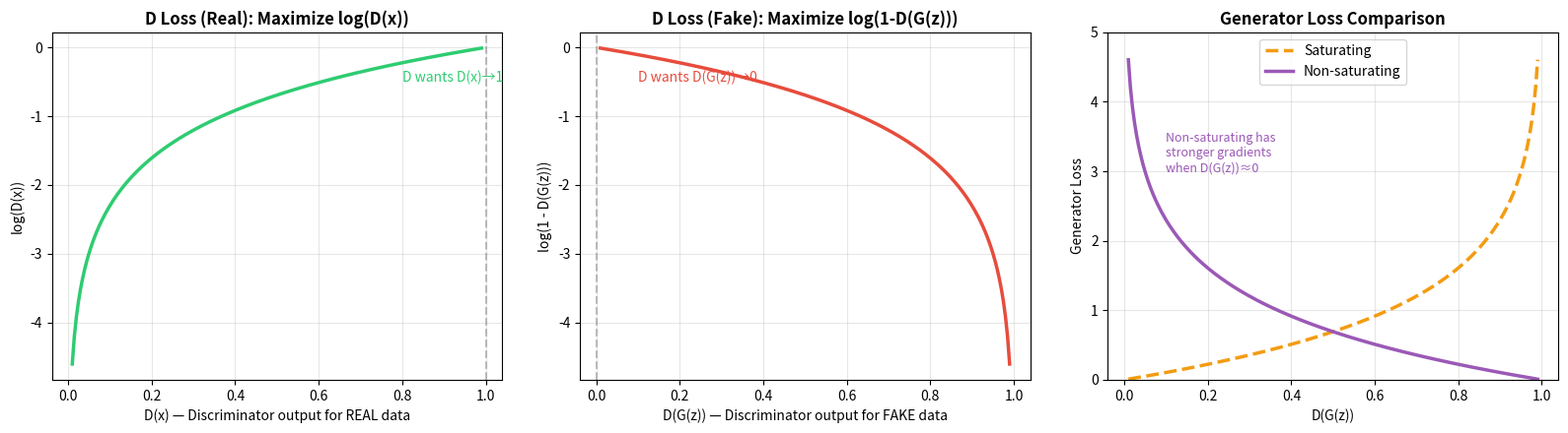

Reproduce this figure in Python. (Note: this script raises an exception after producing the figure.)
"""
Module 5 — Script 03: GAN Theory
==================================

Before building a GAN, we need to understand the theory.
This script covers the mathematical framework and intuition.

Topics:
  - Minimax game formulation
  - Generator and discriminator objectives
  - Nash equilibrium
  - Loss functions and their properties
  - Why GANs are hard to train

Run interactively with VS Code cells (# %%) or as a script.
"""

import numpy as np
import matplotlib
matplotlib.use('Agg')
import matplotlib.pyplot as plt

print("=== GAN Theory ===")
print("""
GAN = Generative Adversarial Network

Two players in a minimax game:

  GENERATOR (G):  Takes random noise z → produces fake data G(z)
                  Goal: Fool the discriminator
  
  DISCRIMINATOR (D): Takes data x → outputs probability it's real
                     Goal: Correctly classify real vs fake

The game:
  min_G max_D  E[log D(x)] + E[log(1 - D(G(z)))]
         ↑                          ↑
    D wants to     D wants to reject fakes
    accept reals   G wants D to accept fakes
""")

# Discriminator loss: Binary cross-entropy
# For real data: maximize log(D(x))         → D should output 1 for real
# For fake data: maximize log(1 - D(G(z)))  → D should output 0 for fake

# Generator loss: minimize log(1 - D(G(z)))
# But in practice: maximize log(D(G(z)))    → non-saturating loss

# Let's visualize the loss landscape

fig, axes = plt.subplots(1, 3, figsize=(16, 4.5))

# D(x) range
d = np.linspace(0.01, 0.99, 200)

# Discriminator loss for REAL data
axes[0].plot(d, np.log(d), color='#2ECC71', linewidth=2.5)
axes[0].set_xlabel('D(x) — Discriminator output for REAL data', fontsize=10)
axes[0].set_ylabel('log(D(x))', fontsize=10)
axes[0].set_title('D Loss (Real): Maximize log(D(x))', fontweight='bold')
axes[0].axvline(x=1.0, color='gray', linestyle='--', alpha=0.5)
axes[0].annotate('D wants D(x)→1', xy=(0.8, -0.5), fontsize=10, color='#2ECC71')
axes[0].grid(True, alpha=0.3)

# Discriminator loss for FAKE data
axes[1].plot(d, np.log(1 - d), color='#E74C3C', linewidth=2.5)
axes[1].set_xlabel('D(G(z)) — Discriminator output for FAKE data', fontsize=10)
axes[1].set_ylabel('log(1 - D(G(z)))', fontsize=10)
axes[1].set_title('D Loss (Fake): Maximize log(1-D(G(z)))', fontweight='bold')
axes[1].axvline(x=0.0, color='gray', linestyle='--', alpha=0.5)
axes[1].annotate('D wants D(G(z))→0', xy=(0.1, -0.5), fontsize=10, color='#E74C3C')
axes[1].grid(True, alpha=0.3)

# Generator loss comparison
g_saturating = np.log(1 - d)       # Original: min log(1 - D(G(z)))
g_non_saturating = -np.log(d)       # Practical: max log(D(G(z)))

axes[2].plot(d, -g_saturating, color='#F39C12', linewidth=2.5, label='Saturating', linestyle='--')
axes[2].plot(d, g_non_saturating, color='#9B59B6', linewidth=2.5, label='Non-saturating')
axes[2].set_xlabel('D(G(z))', fontsize=10)
axes[2].set_ylabel('Generator Loss', fontsize=10)
axes[2].set_title('Generator Loss Comparison', fontweight='bold')
axes[2].legend(fontsize=10)
axes[2].annotate('Non-saturating has\nstronger gradients\nwhen D(G(z))≈0',
                  xy=(0.1, 3), fontsize=9, color='#9B59B6')
axes[2].grid(True, alpha=0.3)
axes[2].set_ylim(0, 5)

plt.tight_layout()
plt.savefig('module_05_generative_models/gan_losses.png', dpi=150, bbox_inches='tight')
plt.close()
print("📊 GAN loss functions saved")

print("""
=== Nash Equilibrium ===

Training goal: Neither G nor D can improve by changing strategy alone.

At equilibrium:
  - G generates data indistinguishable from real data
  - D outputs 0.5 for everything (can't tell real from fake)
  - P(generated) = P(real)  — the generator learned the data distribution!

In practice, reaching Nash equilibrium is HARD:
  1. Training oscillates (D gets better, G catches up, D adapts...)
  2. Mode collapse: G finds one output that fools D and sticks with it
  3. Vanishing gradients: If D is too good, G gets no useful signal
""")

# Simple 1D simulation of GAN dynamics
np.random.seed(42)

# True distribution: N(5, 1)
true_mean = 5.0
true_std = 1.0

# Generator starts with wrong distribution: N(0, 1)
g_mean = 0.0
g_std = 1.0
lr = 0.1

history = {'g_mean': [g_mean], 'g_std': [g_std]}

for step in range(50):
    # Sample from true and generated distributions
    real_samples = np.random.normal(true_mean, true_std, 100)
    fake_samples = np.random.normal(g_mean, g_std, 100)
    
    # Simple gradient: push generator mean toward true mean
    g_mean += lr * (np.mean(real_samples) - np.mean(fake_samples))
    g_std += lr * 0.5 * (np.std(real_samples) - np.std(fake_samples))
    g_std = max(g_std, 0.1)
    
    history['g_mean'].append(g_mean)
    history['g_std'].append(g_std)

fig, (ax1, ax2) = plt.subplots(1, 2, figsize=(13, 4.5))

# Distribution evolution
x = np.linspace(-3, 10, 200)
true_pdf = np.exp(-(x - true_mean)**2 / (2 * true_std**2)) / (true_std * np.sqrt(2 * np.pi))
ax1.plot(x, true_pdf, 'k-', linewidth=2, label='Real Distribution')

steps_to_show = [0, 5, 15, 49]
colors = ['#E74C3C', '#F39C12', '#3498DB', '#2ECC71']
for step, color in zip(steps_to_show, colors):
    m = history['g_mean'][step]
    s = history['g_std'][step]
    gen_pdf = np.exp(-(x - m)**2 / (2 * s**2)) / (s * np.sqrt(2 * np.pi))
    ax1.plot(x, gen_pdf, '--', color=color, linewidth=1.5, label=f'G at step {step}')

ax1.set_xlabel('Value', fontsize=11)
ax1.set_ylabel('Density', fontsize=11)
ax1.set_title('Generator Distribution Evolution', fontweight='bold')
ax1.legend(fontsize=9)
ax1.grid(True, alpha=0.3)

# Mean convergence
ax2.plot(history['g_mean'], color='#3498DB', linewidth=2, label='G mean')
ax2.axhline(y=true_mean, color='red', linestyle='--', label=f'True mean ({true_mean})')
ax2.set_xlabel('Training Step', fontsize=11)
ax2.set_ylabel('Generator Mean', fontsize=11)
ax2.set_title('Generator Mean Convergence', fontweight='bold')
ax2.legend(fontsize=10)
ax2.grid(True, alpha=0.3)

plt.tight_layout()
plt.savefig('module_05_generative_models/gan_dynamics.png', dpi=150, bbox_inches='tight')
plt.close()
print("📊 GAN dynamics simulation saved")

print("""
=== Common GAN Training Problems ===

1. MODE COLLAPSE
   - Generator produces only a few types of outputs
   - Example: Only generates the digit "1" regardless of input noise
   - Cause: G finds a "safe" output that always fools D
   - Solutions: Feature matching, minibatch discrimination, Wasserstein loss

2. TRAINING INSTABILITY
   - Loss oscillates wildly, never converges
   - G and D "chase" each other without reaching equilibrium
   - Solutions: Spectral normalization, gradient penalty, careful lr tuning

3. VANISHING GRADIENTS
   - When D is too good, D(G(z)) ≈ 0 for all fake data
   - log(1 - D(G(z))) ≈ log(1) ≈ 0 → no gradient for G!
   - Solutions: Non-saturating loss, Wasserstein loss, label smoothing

4. EVALUATION DIFFICULTY
   - Unlike classification, there's no single metric for "good generation"
   - Metrics: FID (Fréchet Inception Distance), IS (Inception Score)
   - Visual inspection is still important!
""")

print("\n✅ Module 5, Script 03 complete!")
print("Now that you understand the theory, let's build a real GAN! →")
